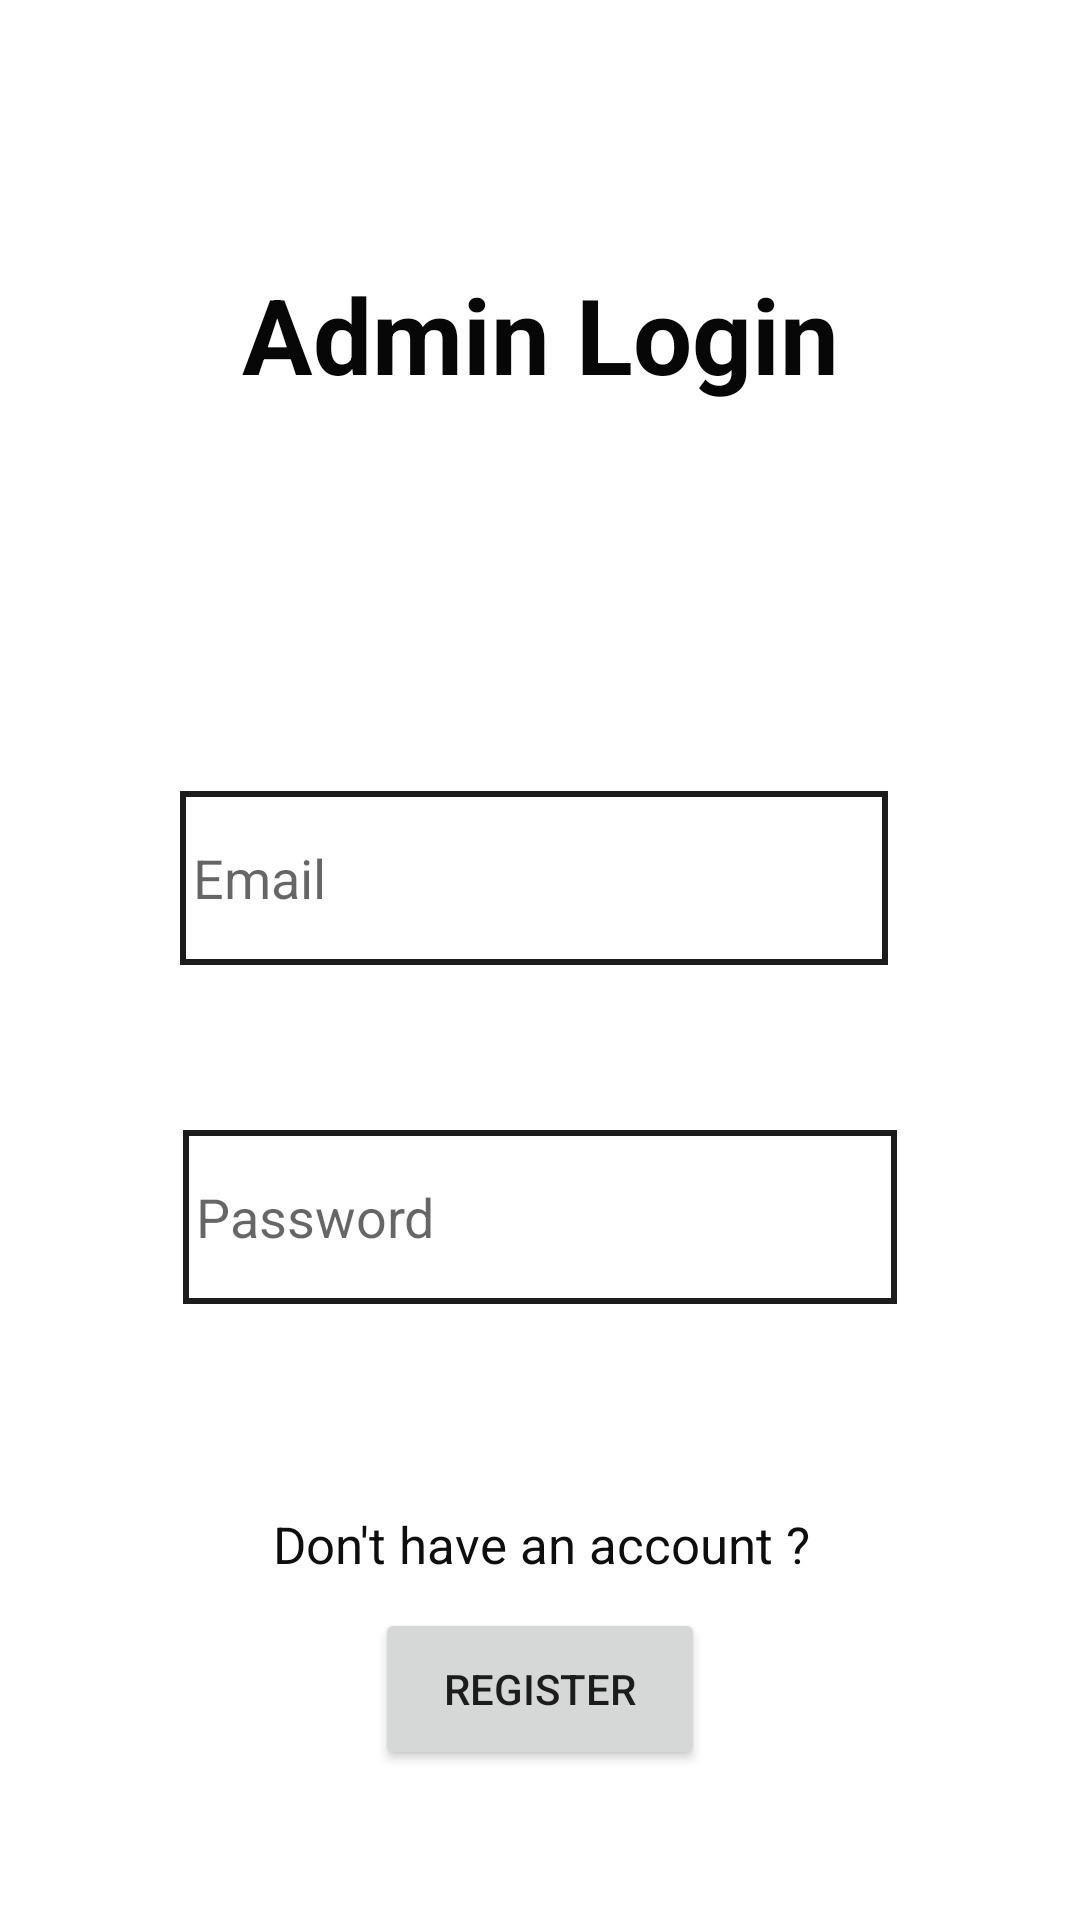

The Android layout XML behind this screen, and the referenced resources:
<!-- AndroidManifest.xml: application theme Theme.ZSHOPFINAL -->
<!-- res/layout/activity_admin_login.xml -->
<?xml version="1.0" encoding="utf-8"?>
<androidx.constraintlayout.widget.ConstraintLayout xmlns:android="http://schemas.android.com/apk/res/android"
    xmlns:app="http://schemas.android.com/apk/res-auto"
    xmlns:tools="http://schemas.android.com/tools"
    android:layout_width="match_parent"
    android:layout_height="match_parent"
    tools:context=".AdminLogin">

    <TextView
        android:id="@+id/textView3"
        android:layout_width="wrap_content"
        android:layout_height="wrap_content"
        android:layout_marginStart="138dp"
        android:layout_marginTop="88dp"
        android:layout_marginEnd="138dp"
        android:text="Admin Login"
        android:textColor="#070707"
        android:textSize="35sp"
        android:textStyle="bold"
        app:layout_constraintEnd_toEndOf="parent"
        app:layout_constraintStart_toStartOf="parent"
        app:layout_constraintTop_toTopOf="parent" />

    <EditText
        android:id="@+id/edtEmail"
        android:layout_width="236dp"
        android:layout_height="58dp"
        android:layout_marginStart="99dp"
        android:layout_marginTop="129dp"
        android:layout_marginEnd="103dp"
        android:background="@drawable/black_box"
        android:ems="10"
        android:hint=" Email"
        android:inputType="text"
        app:layout_constraintEnd_toEndOf="parent"
        app:layout_constraintStart_toStartOf="parent"
        app:layout_constraintTop_toBottomOf="@+id/textView3" />

    <EditText
        android:id="@+id/edtPass"
        android:layout_width="238dp"
        android:layout_height="58dp"
        android:layout_marginStart="87dp"
        android:layout_marginTop="55dp"
        android:layout_marginEnd="87dp"
        android:background="@drawable/black_box"
        android:ems="10"
        android:hint=" Password"
        android:inputType="text"
        app:layout_constraintEnd_toEndOf="parent"
        app:layout_constraintStart_toStartOf="parent"
        app:layout_constraintTop_toBottomOf="@+id/edtEmail" />

    <Button
        android:id="@+id/btnLogin"
        android:layout_width="111dp"
        android:layout_height="52dp"
        android:layout_marginStart="150dp"
        android:layout_marginTop="50dp"
        android:layout_marginEnd="150dp"
        android:layout_marginBottom="57dp"
        android:text="Login"
        android:textSize="16sp"
        app:layout_constraintBottom_toTopOf="@+id/textView4"
        app:layout_constraintEnd_toEndOf="parent"
        app:layout_constraintHorizontal_bias="0.0"
        app:layout_constraintStart_toStartOf="parent"
        app:layout_constraintTop_toBottomOf="@+id/edtPass" />

    <Button
        android:id="@+id/btnRegister"
        android:layout_width="110dp"
        android:layout_height="54dp"
        android:layout_marginStart="150dp"
        android:layout_marginEnd="150dp"
        android:layout_marginBottom="50dp"
        android:text="Register"
        app:layout_constraintBottom_toBottomOf="parent"
        app:layout_constraintEnd_toEndOf="parent"
        app:layout_constraintStart_toStartOf="parent" />

    <TextView
        android:id="@+id/textView4"
        android:layout_width="wrap_content"
        android:layout_height="wrap_content"
        android:layout_marginStart="116dp"
        android:layout_marginEnd="115dp"
        android:layout_marginBottom="10dp"
        android:text="Don't have an account ?"
        android:textColor="#0E0E0E"
        android:textSize="17sp"
        app:layout_constraintBottom_toTopOf="@+id/btnRegister"
        app:layout_constraintEnd_toEndOf="parent"
        app:layout_constraintStart_toStartOf="parent" />

    <ImageView
        android:id="@+id/btnBackR"
        android:layout_width="wrap_content"
        android:layout_height="wrap_content"
        android:layout_marginStart="16dp"
        android:layout_marginTop="16dp"
        app:layout_constraintStart_toStartOf="parent"
        app:layout_constraintTop_toTopOf="parent"
        app:srcCompat="@drawable/baseline_arrow_back_24" />


</androidx.constraintlayout.widget.ConstraintLayout>
<!-- resources referenced by this layout -->
<resources>
  <!-- drawable black_box (drawable) -->
  <?xml version="1.0" encoding="utf-8"?>
  <shape xmlns:android="http://schemas.android.com/apk/res/android">
  
      <stroke android:color="#1C1C1C"
          android:width="2dp"/>
  
  </shape>
  <style name="Theme.ZSHOPFINAL" parent="Theme.MaterialComponents.DayNight.DarkActionBar">
          
          <item name="colorPrimary">@color/purple_500</item>
          <item name="colorPrimaryVariant">@color/purple_700</item>
          <item name="colorOnPrimary">@color/white</item>
          
          <item name="colorSecondary">@color/teal_200</item>
          <item name="colorSecondaryVariant">@color/teal_700</item>
          <item name="colorOnSecondary">@color/black</item>
          
          <item name="android:statusBarColor">?attr/colorPrimaryVariant</item>
          
      </style>
  <!-- not gathered from this repository: default colours our renderer supplied (Android Studio template values) -->
  <color name="purple_500">#FF6200EE</color>
  <color name="purple_700">#FF3700B3</color>
  <color name="teal_200">#FF03DAC5</color>
  <color name="teal_700">#FF018786</color>
  <color name="black">#FF000000</color>
  <color name="white">#FFFFFFFF</color>
</resources>
